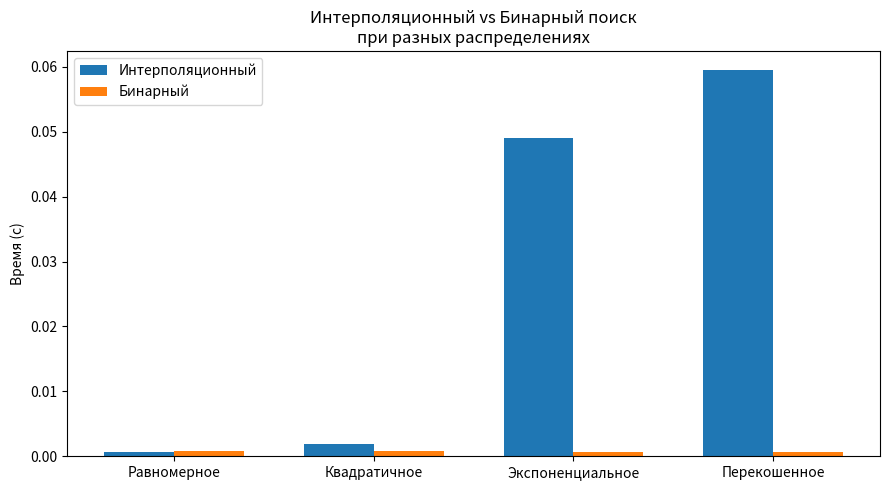

Generate this figure with matplotlib:
import numpy as np
import time
import matplotlib.pyplot as plt

N = 10_000
QUERIES = 500

def interpolation_search(arr, target):
    left, right = 0, len(arr) - 1
    while left <= right and arr[left] <= target <= arr[right]:
        if arr[left] == arr[right]:
            return left if arr[left] == target else -1
        pos = left + (target - arr[left]) * (right - left) // (arr[right] - arr[left])
        if arr[pos] == target:
            return pos
        elif arr[pos] < target:
            left = pos + 1
        else:
            right = pos - 1
    return -1

def binary_search(arr, target):
    left, right = 0, len(arr) - 1
    while left <= right:
        mid = (left + right) // 2
        if arr[mid] == target:
            return mid
        elif arr[mid] < target:
            left = mid + 1
        else:
            right = mid - 1
    return -1

def measure_time(func, arr, queries):
    start = time.perf_counter()
    for q in queries:
        func(arr, q)
    return time.perf_counter() - start


uniform  = sorted(np.random.randint(0, 100_000, N).tolist())
quadr    = sorted(int(x**2) for x in np.linspace(0, 316, N))
expon    = sorted(int(np.exp(x)) for x in np.linspace(0, 11, N))
skewed   = sorted(np.concatenate([
    np.random.randint(0, 100, N // 2),
    np.random.randint(50_000, 100_000, N // 2)
]).tolist())

distributions = {
    "Равномерное":      uniform,
    "Квадратичное":     quadr,
    "Экспоненциальное": expon,
    "Перекошенное":     skewed,
}

print(f"{'':<20} {'Интерполяц':>17} {'Бинарный':>14}")

interp_times, binary_times, labels = [], [], []

for name, arr in distributions.items():
    queries = [arr[i] for i in np.random.randint(0, N, QUERIES)]
    t_interp = measure_time(interpolation_search, arr, queries)
    t_binary = measure_time(binary_search,        arr, queries)
    print(f"{name:<20} {t_interp:>17.6f} {t_binary:>14.6f}")
    interp_times.append(t_interp)
    binary_times.append(t_binary)
    labels.append(name)















x = np.arange(len(labels))
width = 0.35
fig, ax = plt.subplots(figsize=(9, 5))
ax.bar(x - width/2, interp_times, width, label='Интерполяционный')
ax.bar(x + width/2, binary_times,  width, label='Бинарный')
ax.set_xticks(x)
ax.set_xticklabels(labels)
ax.set_ylabel('Время (с)')
ax.set_title('Интерполяционный vs Бинарный поиск\nпри разных распределениях')
ax.legend()
plt.tight_layout()
plt.savefig('task2_distributions.png', dpi=150)
plt.show()
